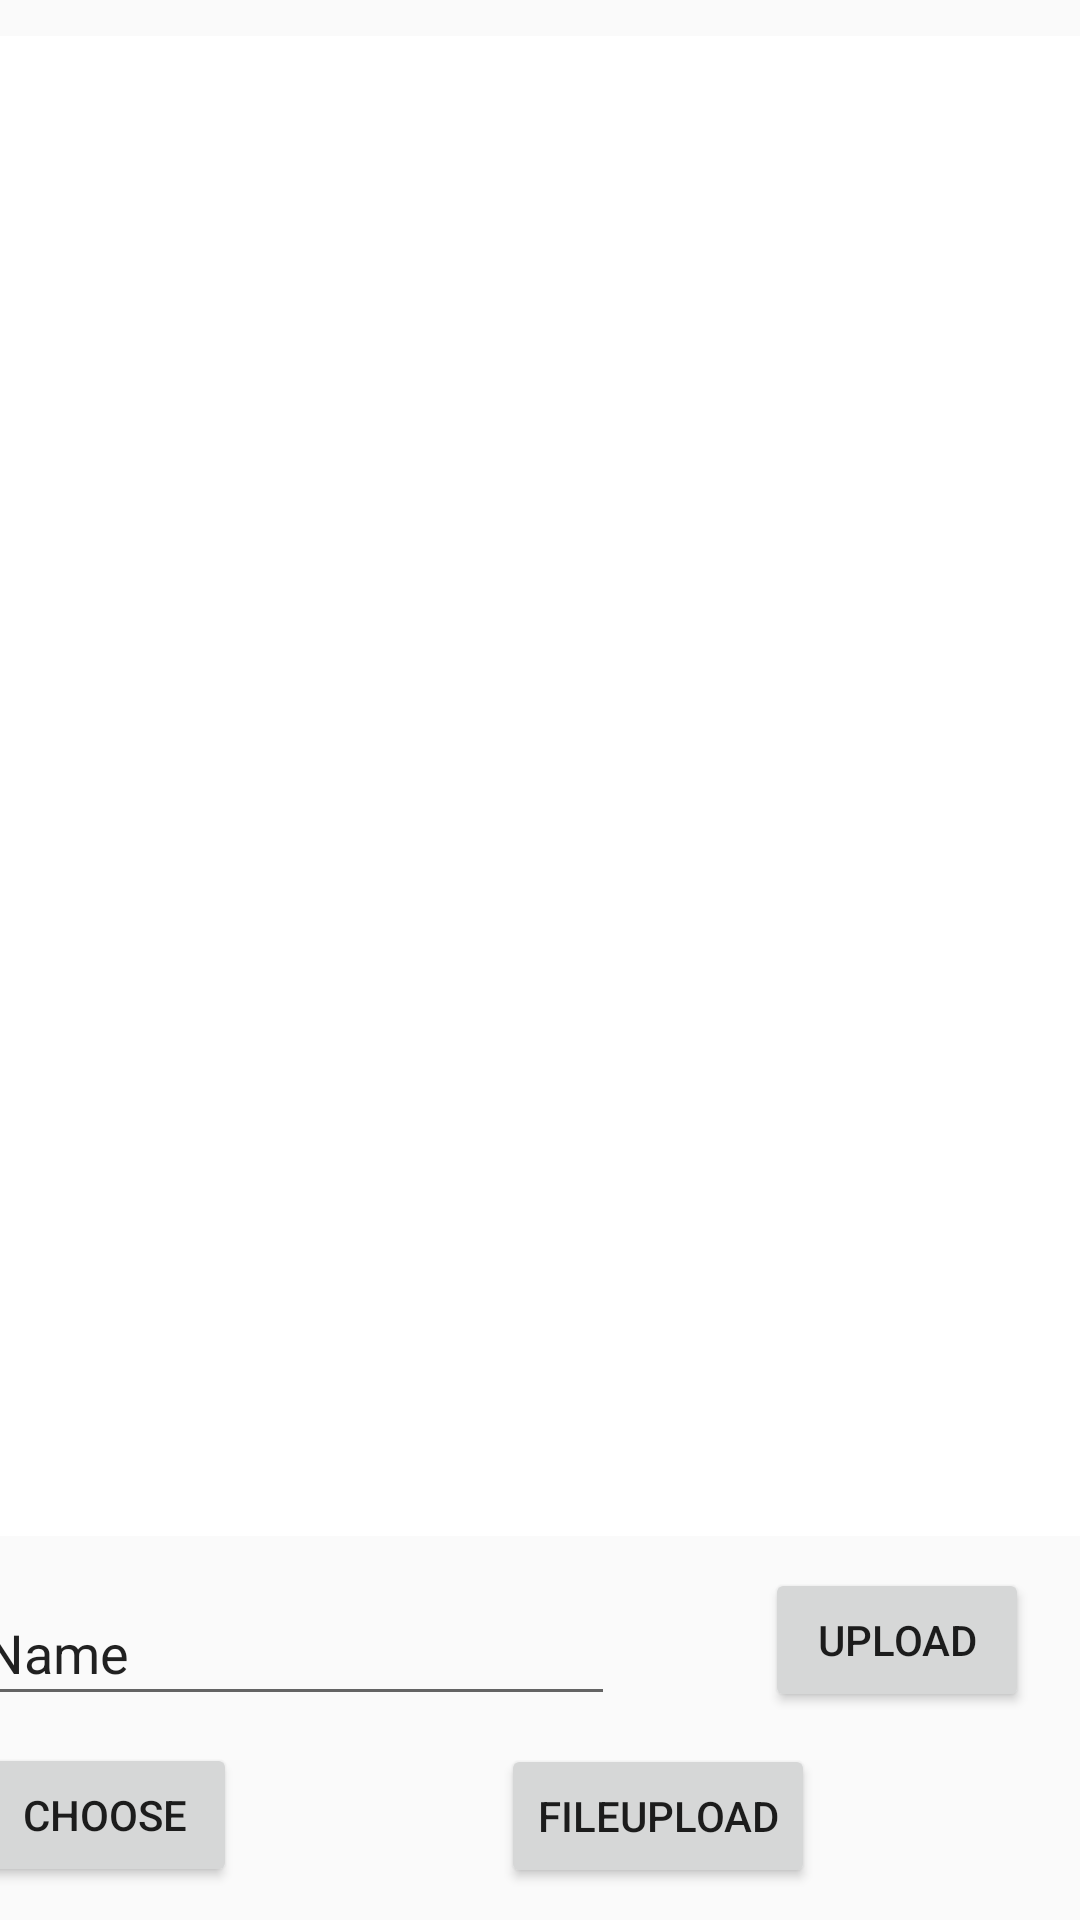

Here is an Android app screen rendered from its layout file. Give the layout XML and the strings, colors and styles it references.
<!-- AndroidManifest.xml: application theme Theme.AppCompat.Light.NoActionBar -->
<!-- res/layout/activity_admin.xml -->
<?xml version="1.0" encoding="utf-8"?>
<android.support.constraint.ConstraintLayout xmlns:android="http://schemas.android.com/apk/res/android"
    xmlns:app="http://schemas.android.com/apk/res-auto"
    xmlns:tools="http://schemas.android.com/tools"
    android:layout_width="match_parent"
    android:layout_height="match_parent"
    tools:context="com.example.sripadpc.collegeapp.Admin">

    <EditText
        android:id="@+id/editText"
        android:layout_width="214dp"
        android:layout_height="45dp"
        android:layout_marginBottom="77dp"
        android:layout_marginEnd="181dp"
        android:layout_marginLeft="16dp"
        android:layout_marginRight="181dp"
        android:layout_marginStart="16dp"
        android:layout_marginTop="536dp"
        android:ems="10"
        android:inputType="textPersonName"
        android:text="Name"
        app:layout_constraintBottom_toBottomOf="parent"
        app:layout_constraintEnd_toEndOf="parent"
        app:layout_constraintStart_toStartOf="parent"
        app:layout_constraintTop_toTopOf="parent" />

    <Button
        android:id="@+id/button2"
        android:layout_width="88dp"
        android:layout_height="48dp"
        android:layout_marginBottom="16dp"
        android:layout_marginEnd="307dp"
        android:layout_marginLeft="16dp"
        android:layout_marginRight="307dp"
        android:layout_marginStart="16dp"
        android:layout_marginTop="14dp"
        android:text="Choose"
        app:layout_constraintBottom_toBottomOf="parent"
        app:layout_constraintEnd_toEndOf="parent"
        app:layout_constraintStart_toStartOf="parent"
        app:layout_constraintTop_toBottomOf="@+id/editText" />

    <Button
        android:id="@+id/button3"
        android:layout_width="wrap_content"
        android:layout_height="wrap_content"
        android:layout_marginStart="33dp"
        android:text="upload"
        app:layout_constraintBottom_toTopOf="@+id/bb"
        app:layout_constraintEnd_toEndOf="parent"
        app:layout_constraintHorizontal_bias="0.5"
        app:layout_constraintStart_toEndOf="@+id/editText"
        app:layout_constraintTop_toBottomOf="@+id/imageView9" />

    <ImageView
        android:id="@+id/imageView9"
        android:layout_width="400dp"
        android:layout_height="500dp"
        android:layout_marginBottom="3dp"
        app:layout_constraintBottom_toTopOf="@+id/editText"
        app:layout_constraintEnd_toEndOf="parent"
        app:layout_constraintHorizontal_bias="0.5"
        app:layout_constraintStart_toStartOf="parent"
        app:layout_constraintTop_toTopOf="parent"
        app:srcCompat="@color/cardview_light_background" />

    <Button
        android:id="@+id/bb"
        android:layout_width="wrap_content"
        android:layout_height="wrap_content"
        android:text="FileUpload"
        app:layout_constraintBottom_toBottomOf="parent"
        app:layout_constraintEnd_toEndOf="parent"
        app:layout_constraintStart_toEndOf="@+id/button2"
        app:layout_constraintTop_toBottomOf="@+id/button3" />

</android.support.constraint.ConstraintLayout>
<!-- resources referenced by this layout -->
<resources>

</resources>
